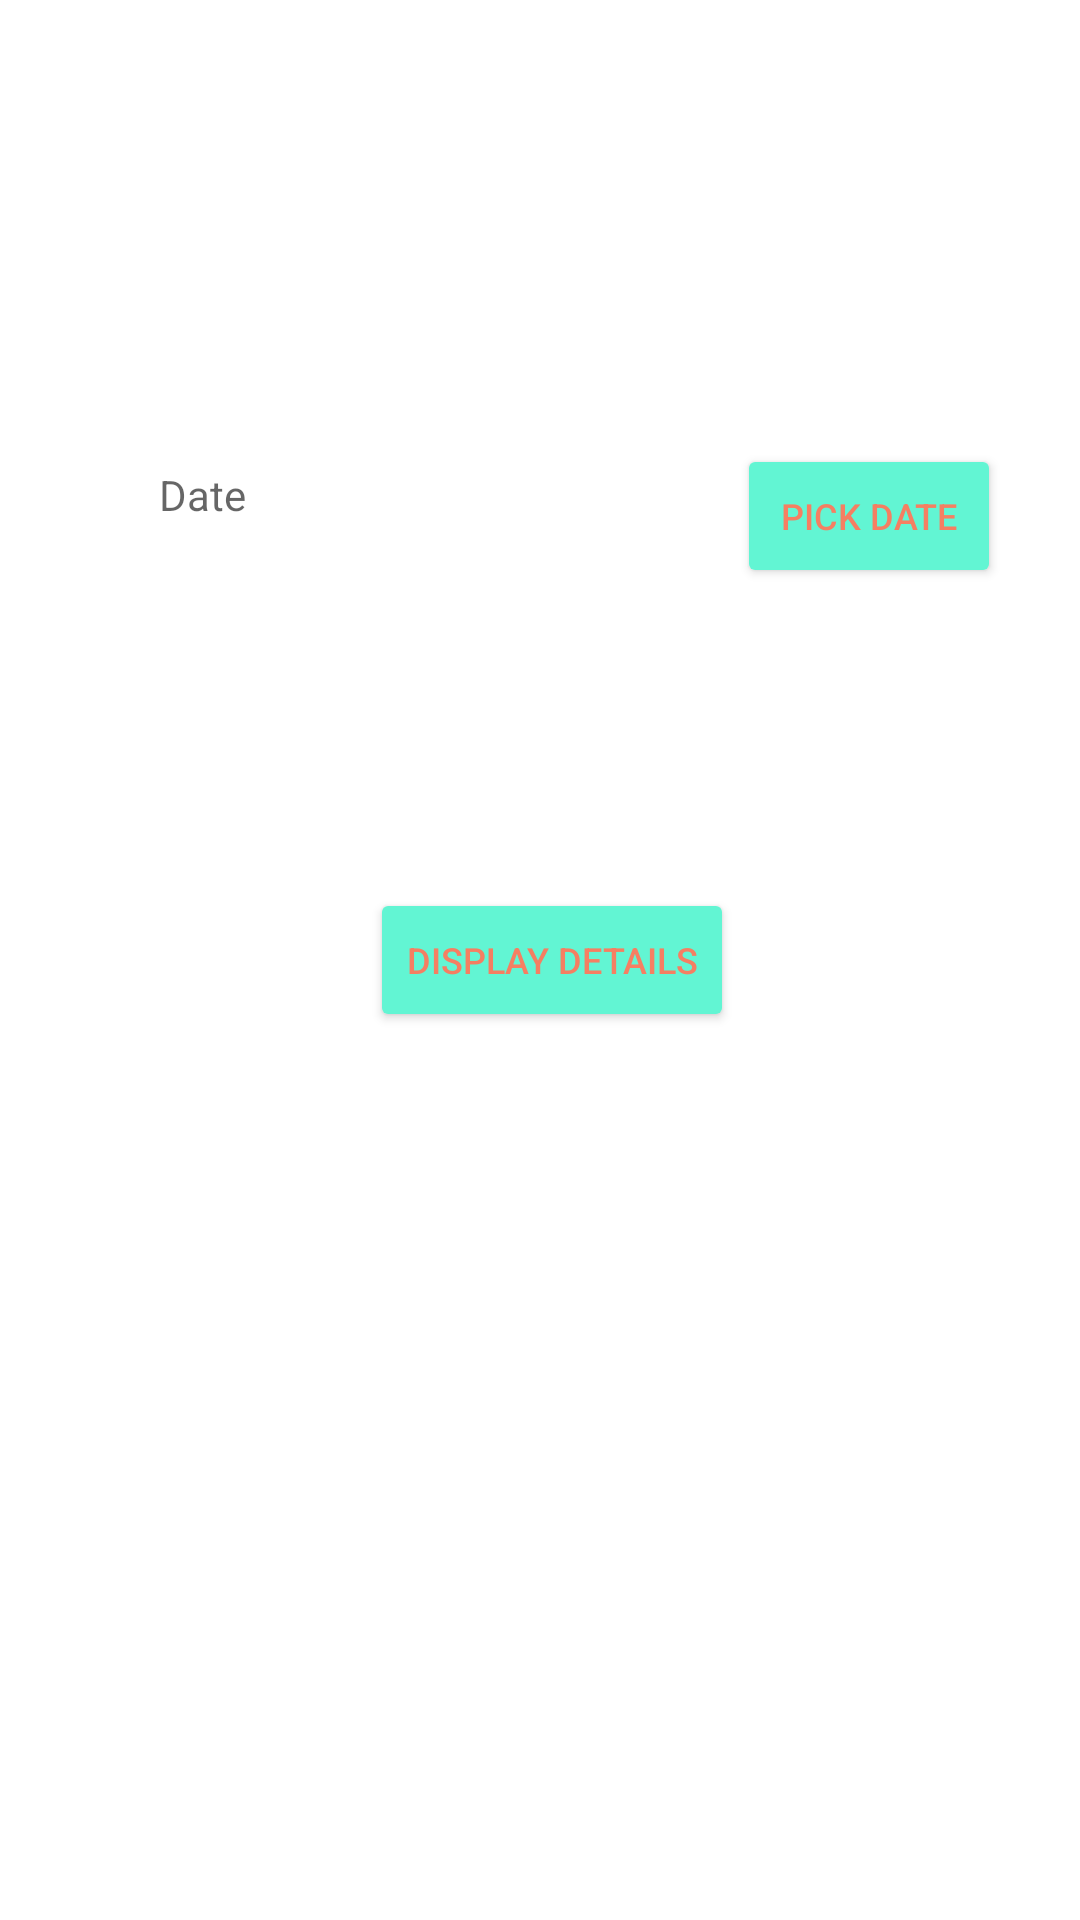

This screen was rendered from an Android layout file. Write that file and the resources it references.
<!-- AndroidManifest.xml: application theme Theme.MeetingManagement -->
<!-- res/layout/information_tab_fragment.xml -->
<?xml version="1.0" encoding="utf-8"?>
<androidx.constraintlayout.widget.ConstraintLayout xmlns:android="http://schemas.android.com/apk/res/android"
    xmlns:app="http://schemas.android.com/apk/res-auto"
    xmlns:tools="http://schemas.android.com/tools"
    android:layout_width="match_parent"
    android:layout_height="match_parent">


    <TextView
        android:id="@+id/selected_date"
        android:layout_width="wrap_content"
        android:layout_height="wrap_content"
        android:hint="Date"
        app:layout_constraintBottom_toBottomOf="parent"
        app:layout_constraintEnd_toEndOf="parent"
        app:layout_constraintHorizontal_bias="0.160"
        app:layout_constraintStart_toStartOf="parent"
        app:layout_constraintTop_toTopOf="parent"
        app:layout_constraintVertical_bias="0.250" />

    <Button
        android:id="@+id/date_button"
        android:layout_width="wrap_content"
        android:layout_height="wrap_content"
        android:layout_marginStart="8dp"
        android:layout_marginLeft="8dp"
        android:text="Pick Date"
        android:textColor="#f57f62"
        android:textSize="12sp"
        app:backgroundTint="#62f5d3"
        app:layout_constraintBottom_toBottomOf="parent"
        app:layout_constraintEnd_toEndOf="parent"
        app:layout_constraintHorizontal_bias="0.90"
        app:layout_constraintStart_toStartOf="parent"
        app:layout_constraintTop_toTopOf="parent"
        app:layout_constraintVertical_bias="0.250" />

    <Button
        android:id="@+id/display_button"
        android:layout_width="wrap_content"
        android:layout_height="wrap_content"
        android:layout_marginStart="8dp"
        android:layout_marginLeft="8dp"
        android:text="Display Details"
        android:textColor="#f57f62"
        android:textSize="12sp"
        app:backgroundTint="#62f5d3"
        app:layout_constraintBottom_toBottomOf="parent"
        app:layout_constraintEnd_toEndOf="parent"
        app:layout_constraintHorizontal_bias="0.5"
        app:layout_constraintStart_toStartOf="parent"
        app:layout_constraintTop_toTopOf="parent"
        app:layout_constraintVertical_bias="0.5" />

</androidx.constraintlayout.widget.ConstraintLayout>
<!-- resources referenced by this layout -->
<resources>
  <style name="Theme.MeetingManagement" parent="Theme.MaterialComponents.DayNight.DarkActionBar">
          
          <item name="colorPrimary">@color/purple_500</item>
          <item name="colorPrimaryVariant">@color/purple_700</item>
          <item name="colorOnPrimary">@color/white</item>
          
          <item name="colorSecondary">@color/teal_200</item>
          <item name="colorSecondaryVariant">@color/teal_700</item>
          <item name="colorOnSecondary">@color/black</item>
          
          <item name="android:statusBarColor" tools:targetApi="l">?attr/colorPrimaryVariant</item>
          
      </style>
  <!-- not gathered from this repository: default colours our renderer supplied (Android Studio template values) -->
  <color name="purple_500">#FF6200EE</color>
  <color name="purple_700">#FF3700B3</color>
  <color name="teal_200">#FF03DAC5</color>
  <color name="teal_700">#FF018786</color>
  <color name="black">#FF000000</color>
  <color name="white">#FFFFFFFF</color>
</resources>
